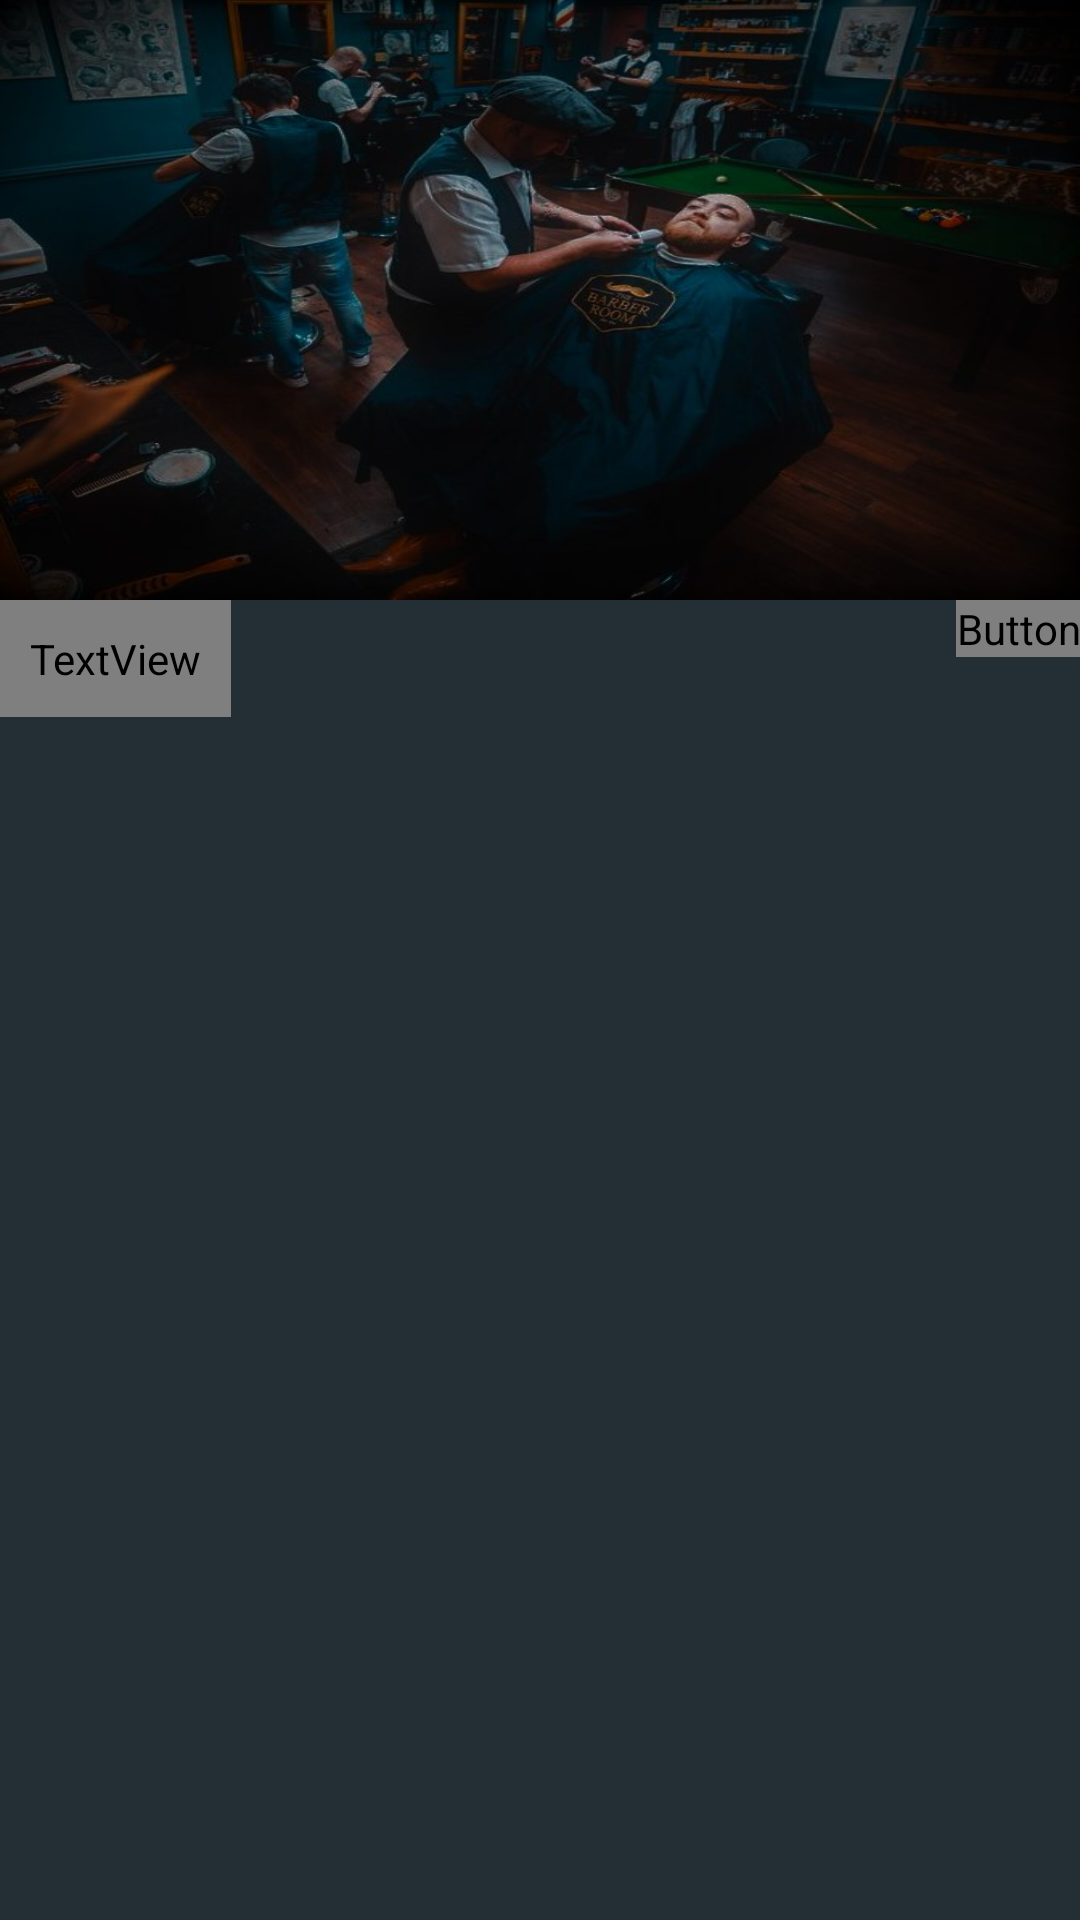

Android layout source for this screen:
<!-- AndroidManifest.xml: application theme AppTheme -->
<!-- res/layout/fragment_client_home.xml -->
<?xml version="1.0" encoding="utf-8"?>
<LinearLayout xmlns:android="http://schemas.android.com/apk/res/android"
    xmlns:app="http://schemas.android.com/apk/res-auto"
    xmlns:tools="http://schemas.android.com/tools"
    android:orientation="vertical"
    android:layout_width="match_parent"
    android:layout_height="match_parent"
    android:background="@color/colorPrimaryDark">

    <LinearLayout
        android:layout_width="match_parent"
        android:layout_height="200sp"
        android:layout_gravity="center"
        android:orientation="vertical"
        android:paddingTop="30dp"
        android:background="@drawable/profile_background"
        >
        <TextView
            android:layout_width="80sp"
            android:layout_height="80sp"
            android:textSize="65sp"
            android:id="@+id/profile_letter"
            android:layout_gravity="center"
            android:textAlignment="center"
            android:textColor="@color/colorTextHint"

            />
    </LinearLayout>

    <androidx.constraintlayout.widget.ConstraintLayout
        android:layout_width="match_parent"
        android:layout_height="wrap_content"
        >
        <TextView
            android:padding="10sp"
            android:layout_width="wrap_content"
            android:layout_height="wrap_content"
            android:text="MY BARBERS"
            android:textSize="22sp"
            android:textColor="@color/mcv_text_date_dark"
            android:textStyle="bold"
            app:layout_constraintLeft_toLeftOf="parent"
            app:layout_constraintBottom_toBottomOf="parent"
            />
        <Button
            android:layout_width="wrap_content"
            android:layout_height="wrap_content"
            app:layout_constraintRight_toRightOf="parent"
            app:layout_constraintTop_toTopOf="parent"
            android:text="find"
            android:textColor="@color/mcv_text_date_dark"
            android:background="@color/design_default_color_secondary_variant"
            android:id="@+id/client_find_barbers"
            android:textSize="22sp"/>

    </androidx.constraintlayout.widget.ConstraintLayout>

    <androidx.recyclerview.widget.RecyclerView
        android:layout_width="match_parent"
        android:layout_height="wrap_content"
        android:id="@+id/barbers_recyclerview"
        android:layout_marginTop="10dp"
        tools:listitem="@layout/client_customer_barbers_column"/>

</LinearLayout>
<!-- res/layout/client_customer_barbers_column.xml (included above) -->
<?xml version="1.0" encoding="utf-8"?>
<LinearLayout xmlns:android="http://schemas.android.com/apk/res/android"
    android:orientation="vertical"
    android:layout_width="wrap_content"
    android:layout_height="wrap_content"
    android:background="@color/colorPrimary"
    android:layout_margin="10sp"
    android:id="@+id/item_my_barbers"
    >
    <TextView
        android:layout_width="140sp"
        android:layout_height="match_parent"
        android:textSize="22sp"
        android:id="@+id/fav_barber_name"
        android:textAlignment="center"
        android:layout_margin="20sp"
        android:textColor="@color/colorTextHint"/>
    <Button
        android:layout_width="match_parent"
        android:layout_height="wrap_content"
        android:text="@string/book"
        android:textSize="18sp"
        android:id="@+id/book_barber"
        android:background="@color/design_default_color_primary_dark"
        android:textColor="@color/mcv_text_date_dark"
        android:drawableLeft="@drawable/ic_add_black"
        android:layout_gravity="center_horizontal"
        />
</LinearLayout>
<!-- resources referenced by this layout -->
<resources>
  <color name="colorPrimary">#344955</color>
  <color name="colorPrimaryDark">#232F34</color>
  <color name="colorTextHint">#AAFFFFFF</color>
  <!-- drawable ic_add_black (drawable) -->
  <vector android:alpha="0.55" android:autoMirrored="true"
      android:height="24dp" android:viewportHeight="24.0"
      android:viewportWidth="24.0" android:width="24dp" xmlns:android="http://schemas.android.com/apk/res/android">
      <path android:fillColor="@color/mcv_text_date_dark" android:pathData="M19,13h-6v6h-2v-6H5v-2h6V5h2v6h6v2z"/>
  </vector>
  <!-- drawable profile_background: jpg bitmap (drawable-v24, 83833 bytes) -->
  <string name="book">Book</string>
  <style name="AppTheme" parent="Theme.AppCompat.Light.DarkActionBar">
          
          <item name="colorPrimary">@color/colorPrimary</item>
          <item name="colorPrimaryDark">@color/colorPrimaryDark</item>
          <item name="colorAccent">@color/colorAccent</item>
      </style>
  <color name="colorAccent">#F9AA33</color>
</resources>
